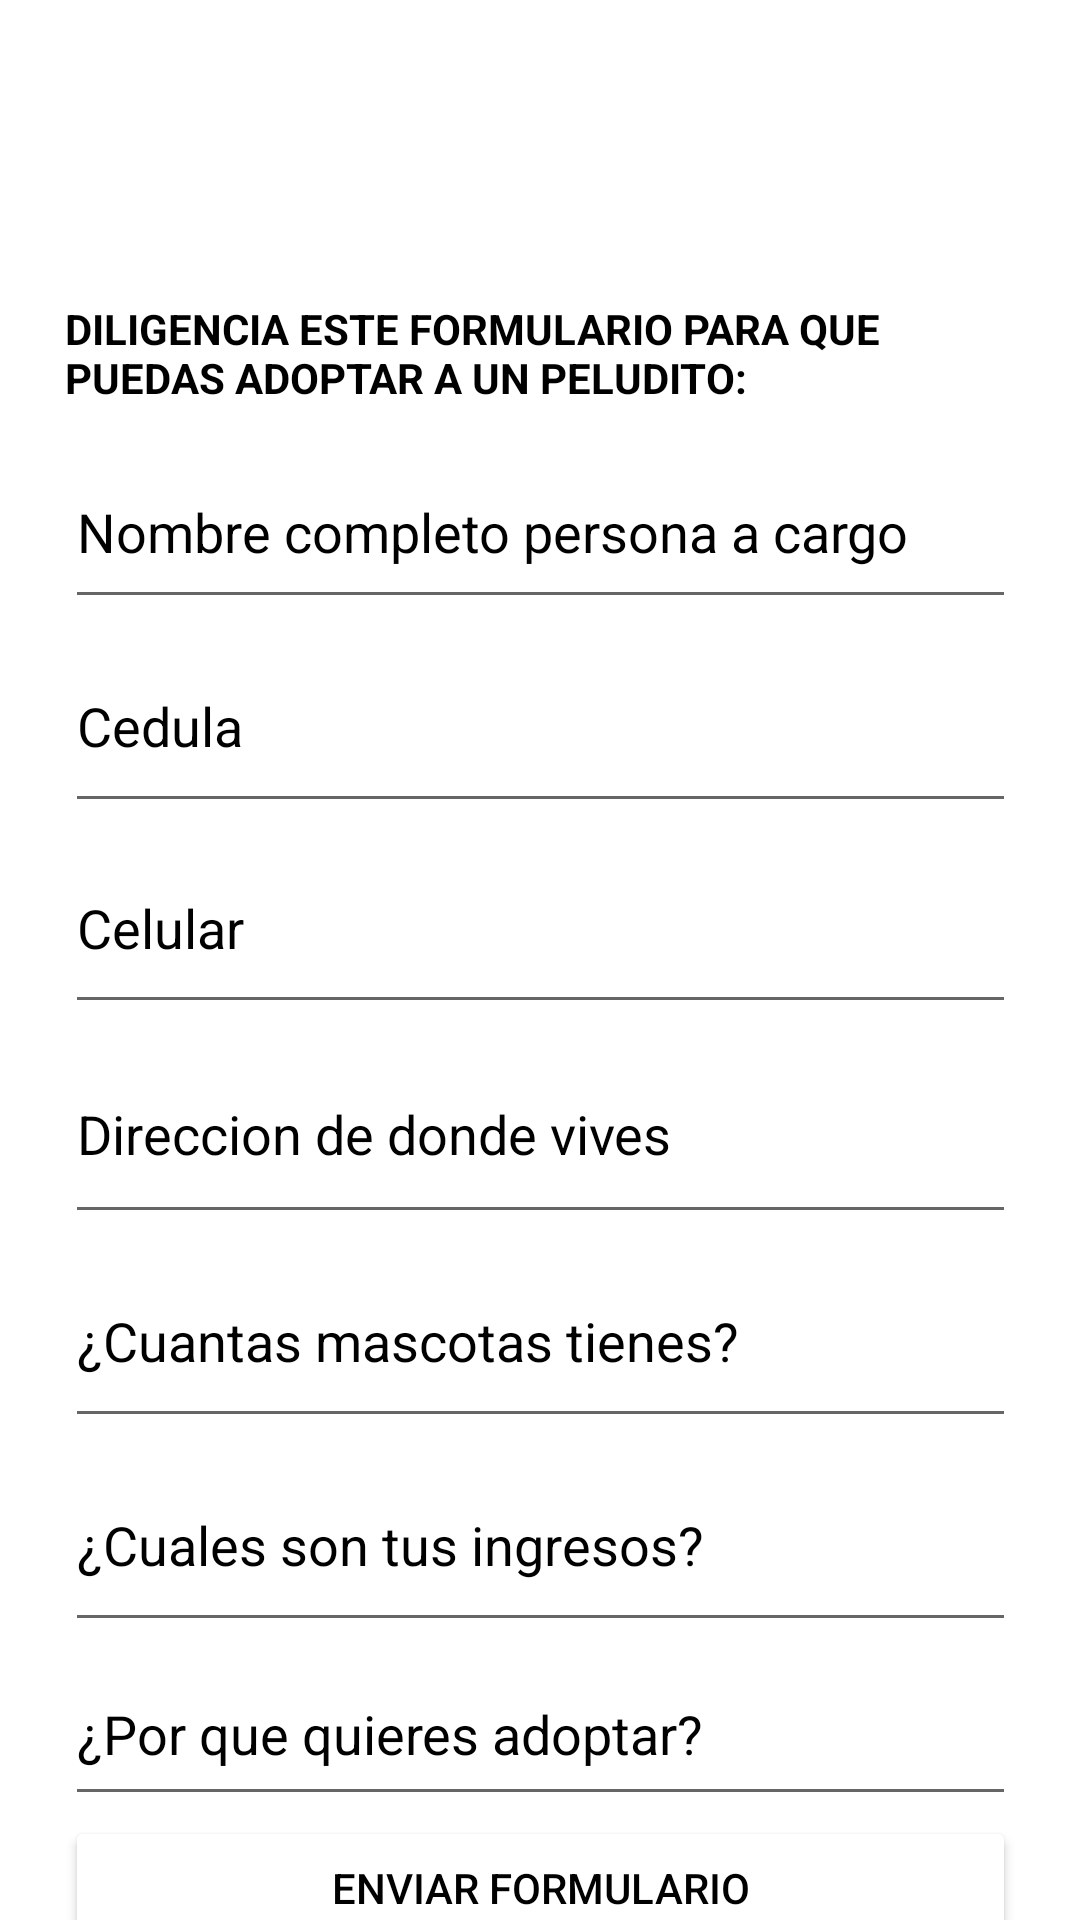

Reconstruct the res/layout file that produces this screen, plus the resources it refers to.
<!-- AndroidManifest.xml: application theme Theme.PeluditosApp -->
<!-- res/layout/activity_formulario_adoptargatos.xml -->
<?xml version="1.0" encoding="utf-8"?>
<androidx.constraintlayout.widget.ConstraintLayout xmlns:android="http://schemas.android.com/apk/res/android"
    xmlns:app="http://schemas.android.com/apk/res-auto"
    xmlns:tools="http://schemas.android.com/tools"
    android:layout_width="match_parent"
    android:layout_height="match_parent"
    android:background="@color/yellow"
    tools:context=".Formulario_adoptargatos">

    <LinearLayout
        android:layout_width="317dp"
        android:layout_height="685dp"
        android:gravity="center_vertical"
        android:orientation="vertical"
        app:layout_constraintBottom_toBottomOf="parent"
        app:layout_constraintEnd_toEndOf="parent"
        app:layout_constraintStart_toStartOf="parent"
        app:layout_constraintTop_toTopOf="parent"
        app:layout_constraintVertical_bias="0.494">

        <ImageView
            android:id="@+id/imageView3"
            android:layout_width="match_parent"
            android:layout_height="102dp"
            app:srcCompat="@drawable/cute" />

        <TextView
            android:id="@+id/textView4"
            android:layout_width="match_parent"
            android:layout_height="wrap_content"
            android:layout_marginTop="10dp"
            android:text="DILIGENCIA ESTE FORMULARIO PARA QUE PUEDAS ADOPTAR A UN PELUDITO: "
            android:textAlignment="textStart"
            android:textColor="@color/black"
            android:textSize="14sp"
            android:textStyle="bold" />

        <EditText
            android:id="@+id/txt_usernamegatos"
            android:layout_width="match_parent"
            android:layout_height="61dp"
            android:layout_marginTop="10dp"
            android:ems="10"
            android:hint="Nombre completo persona a cargo "
            android:inputType="textPersonName"
            android:minHeight="48dp"
            android:textColor="@color/black"
            android:textColorHint="@color/black" />

        <EditText
            android:id="@+id/txtcedulagatos"
            android:layout_width="match_parent"
            android:layout_height="68dp"
            android:ems="10"
            android:hint="Cedula "
            android:inputType="numberDecimal"
            android:minHeight="48dp"
            android:textColor="@color/black"
            android:textColorHint="@color/black" />

        <EditText
            android:id="@+id/editTextPhonegatos"
            android:layout_width="match_parent"
            android:layout_height="67dp"
            android:ems="10"
            android:hint="Celular"
            android:inputType="phone"
            android:minHeight="48dp"
            android:textColor="@color/black"
            android:textColorHint="@color/black" />

        <EditText
            android:id="@+id/txtbarriogatos"
            android:layout_width="match_parent"
            android:layout_height="70dp"
            android:ems="10"
            android:hint="Direccion de donde vives"
            android:inputType="textPersonName"
            android:minHeight="48dp"
            android:textColor="@color/black"
            android:textColorHint="@color/black" />

        <EditText

            android:id="@+id/textnumeromascotasgatos"
            android:layout_width="match_parent"
            android:layout_height="68dp"
            android:hint="¿Cuantas mascotas tienes?"
            android:textColor="@color/black"
            android:textColorHint="@color/black" />

        <EditText
            android:id="@+id/txttrabajogatos"
            android:layout_width="match_parent"
            android:layout_height="68dp"
            android:hint="¿Cuales son tus ingresos?"
            android:textColor="@color/black"
            android:textColorHint="@color/black" />

        <EditText
            android:id="@+id/txt_porquedopciongatos"
            android:layout_width="match_parent"
            android:layout_height="58dp"
            android:ems="10"
            android:hint="¿Por que quieres adoptar?"
            android:inputType="textPersonName"
            android:minHeight="48dp"
            android:textColor="@color/black"
            android:textColorHint="@color/black" />

        <Button
            android:id="@+id/bt_formulariogatos"
            android:layout_width="match_parent"
            android:layout_height="wrap_content"
            android:backgroundTint="@color/white"
            android:text="ENVIAR FORMULARIO"
            android:textAlignment="center"
            android:textColor="@color/black" />

    </LinearLayout>

</androidx.constraintlayout.widget.ConstraintLayout>
<!-- resources referenced by this layout -->
<resources>
  <style name="Theme.PeluditosApp" parent="Theme.MaterialComponents.DayNight.DarkActionBar">
          
          <item name="colorPrimary">@color/purple_500</item>
          <item name="colorPrimaryVariant">@color/purple_700</item>
          <item name="colorOnPrimary">@color/white</item>
          
          <item name="colorSecondary">@color/teal_200</item>
          <item name="colorSecondaryVariant">@color/teal_700</item>
          <item name="colorOnSecondary">@color/black</item>
          
          <item name="android:statusBarColor" tools:targetApi="l">?attr/colorPrimaryVariant</item>
          
      </style>
  <!-- not gathered from this repository: default colours our renderer supplied (Android Studio template values) -->
  <color name="purple_500">#FF6200EE</color>
  <color name="purple_700">#FF3700B3</color>
  <color name="teal_200">#FF03DAC5</color>
  <color name="teal_700">#FF018786</color>
  <color name="black">#FF000000</color>
  <color name="white">#FFFFFFFF</color>
</resources>
